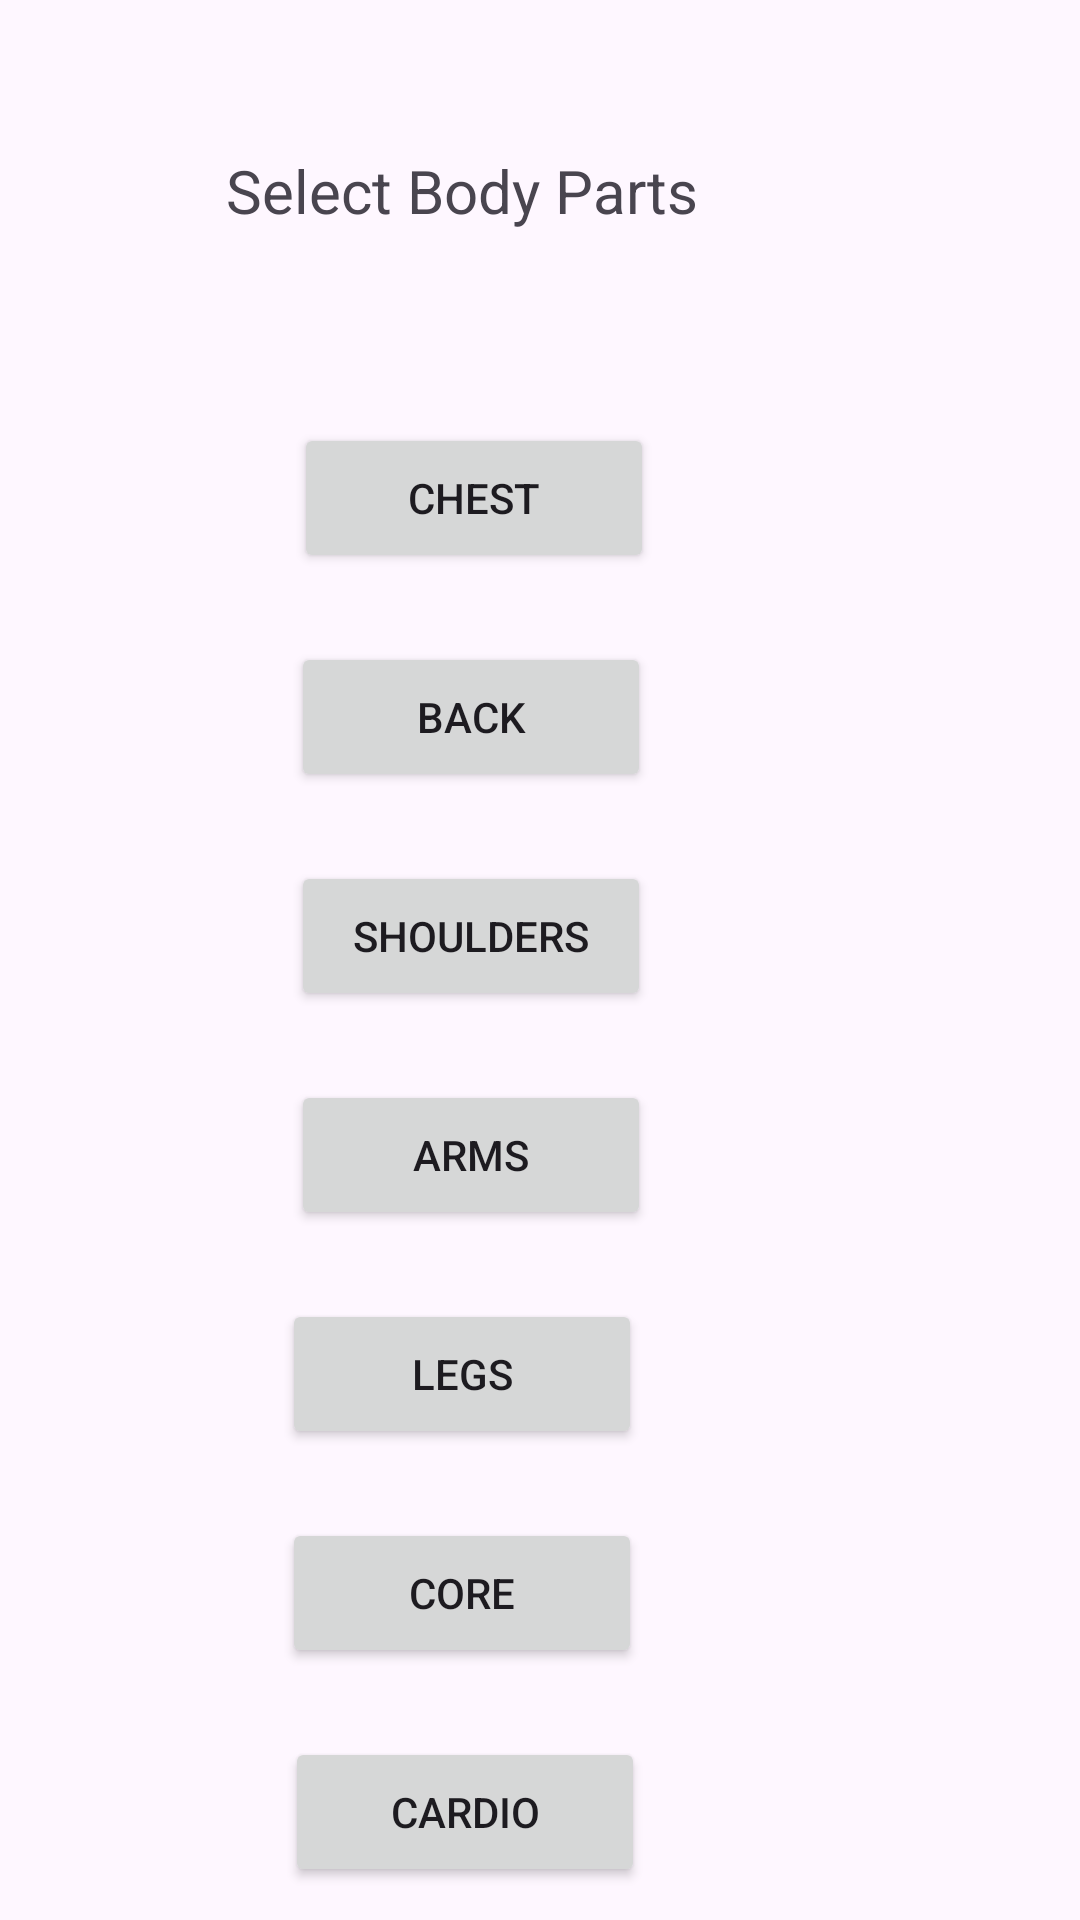

The Android layout XML behind this screen, and the referenced resources:
<!-- AndroidManifest.xml: application theme Theme.FITSync -->
<!-- res/layout/activity_muscles_type.xml -->
<?xml version="1.0" encoding="utf-8"?>
<androidx.constraintlayout.widget.ConstraintLayout xmlns:android="http://schemas.android.com/apk/res/android"
    xmlns:app="http://schemas.android.com/apk/res-auto"
    xmlns:tools="http://schemas.android.com/tools"
    android:id="@+id/main"
    android:layout_width="match_parent"
    android:layout_height="match_parent"
    tools:context=".MusclesType">

    <TextView
        android:id="@+id/textView2"
        android:layout_width="232dp"
        android:layout_height="34dp"
        android:layout_marginTop="50dp"
        android:layout_marginEnd="90dp"
        android:text="Select Body Parts"
        android:textAlignment="center"
        android:textSize="20sp"
        app:layout_constraintEnd_toEndOf="parent"
        app:layout_constraintTop_toTopOf="parent" />

    <Button
        android:id="@+id/chest"
        android:layout_width="120dp"
        android:layout_height="50dp"
        android:layout_marginTop="57dp"
        android:layout_marginEnd="142dp"
        android:text="Chest"
        app:layout_constraintEnd_toEndOf="parent"
        app:layout_constraintTop_toBottomOf="@+id/textView2" />

    <Button
        android:id="@+id/back"
        android:layout_width="120dp"
        android:layout_height="50dp"
        android:layout_marginTop="23dp"
        android:layout_marginEnd="143dp"
        android:text="Back"
        app:layout_constraintEnd_toEndOf="parent"
        app:layout_constraintTop_toBottomOf="@+id/chest" />

    <Button
        android:id="@+id/shoulders_bt"
        android:layout_width="120dp"
        android:layout_height="50dp"
        android:layout_marginTop="23dp"
        android:layout_marginEnd="143dp"
        android:text="Shoulders"
        app:layout_constraintEnd_toEndOf="parent"
        app:layout_constraintTop_toBottomOf="@+id/back" />

    <Button
        android:id="@+id/arms_bt"
        android:layout_width="120dp"
        android:layout_height="50dp"
        android:layout_marginTop="23dp"
        android:layout_marginEnd="143dp"
        android:text="Arms"
        app:layout_constraintEnd_toEndOf="parent"
        app:layout_constraintTop_toBottomOf="@+id/shoulders_bt" />

    <Button
        android:id="@+id/legs"
        android:layout_width="120dp"
        android:layout_height="50dp"
        android:layout_marginTop="23dp"
        android:layout_marginEnd="146dp"
        android:text="Legs"
        app:layout_constraintEnd_toEndOf="parent"
        app:layout_constraintTop_toBottomOf="@+id/arms_bt" />

    <Button
        android:id="@+id/core"
        android:layout_width="120dp"
        android:layout_height="50dp"
        android:layout_marginTop="23dp"
        android:layout_marginEnd="146dp"
        android:text="Core"
        app:layout_constraintEnd_toEndOf="parent"
        app:layout_constraintTop_toBottomOf="@+id/legs" />

    <Button
        android:id="@+id/cardio"
        android:layout_width="120dp"
        android:layout_height="50dp"
        android:layout_marginTop="23dp"
        android:layout_marginEnd="145dp"
        android:text="Cardio"
        app:layout_constraintEnd_toEndOf="parent"
        app:layout_constraintTop_toBottomOf="@+id/core" />
</androidx.constraintlayout.widget.ConstraintLayout>
<!-- resources referenced by this layout -->
<resources>
  <style name="Theme.FITSync" parent="Base.Theme.FITSync" />
  <style name="Base.Theme.FITSync" parent="Theme.Material3.DayNight.NoActionBar">
          
          
      </style>
</resources>
